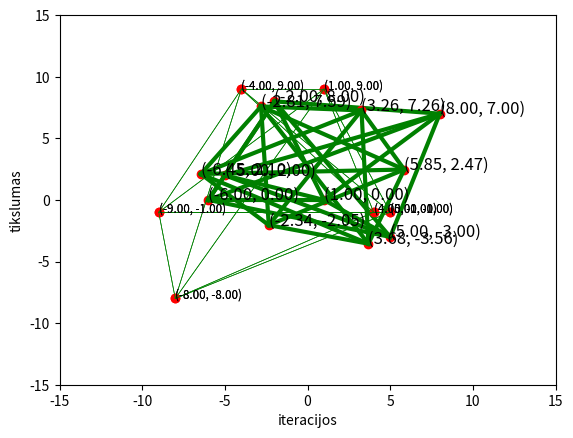

This chart was generated by the following Python code:
import numpy as np
import matplotlib.pyplot as plt


def taskai(n):
    taskai = []
    kiekis = n
    for _ in range(kiekis):
        x = np.random.randint(-10, 10)
        y = np.random.randint(-10, 10)
        taskai.append((x, y))
    return np.array(taskai)

def papildomi_taskai(n):
    ptaskai = []
    kiekis = n
    for i in range(kiekis):
        rx = np.random.randint(-10, 10)
        ry = np.random.randint(-10, 10)
        ptaskai.append((rx, ry))
    return np.array(ptaskai)

taskai = taskai(6)
x = taskai[:, 0]
y = taskai[:, 1]
ptaskai = papildomi_taskai(6)
rx = ptaskai[:, 0]
ry = ptaskai[:, 1]

def skaiciuoti_vid_ilgi(rx, ry, x ,y):
    suma = 0
    n = len(rx+x) # viso tasku suma
    for i in range(n):
        for j in range(i + 1, n):
            suma += np.sqrt((rx[j]+x[j] - rx[i]+x[i]) ** 2 + (ry[j]+y[j] - ry[i]+y[i]) ** 2) # atstumo tarp tasku formule
    kampu_kiekis = n * (n - 1) / 2 # kampu kiekis
    vidutinis_ilgis = suma / kampu_kiekis # vidutinis atstumas
    return vidutinis_ilgis, suma


def tikslumas(rx, ry, vidutinis, s, x, y):
    suma = 0
    n = len(rx)
    _, ilgis = skaiciuoti_vid_ilgi(rx, ry, x, y)
    for i in range(n):
        for j in range(i + 1, n):
            atst = ((rx[j] - rx[i]) ** 2 + (ry[j] - ry[i]) ** 2) ** 0.5
            suma += (atst - vidutinis) ** 2
    return suma + abs(ilgis - s)


def gradientas(rx, ry, vidutinis, s, x ,y):
    g = []
    t = 1e-12
    f0 = tikslumas(rx, ry, vidutinis, s, x ,y)
    for i in range(len(rx)):
        xx = np.array(rx, copy=True)
        yy = np.array(ry, copy=True)
        xx[i] += t
        yy[i] += t
        dx = (tikslumas(xx, ry, vidutinis, s, x, y) - f0) / t
        dy = (tikslumas(rx, yy, vidutinis, s, x, y) - f0) / t
        g.append((dx, dy))
    g = np.array(g).T
    return g / np.linalg.norm(g)


def nusileidimo_gradientas(rx, ry, s, x, y):
    iteracijos = 0
    eTikslumas = 1e10
    log = []
    vidutinis_ilgis, _ = skaiciuoti_vid_ilgi(rx, ry, x, y)
    print(f'{vidutinis_ilgis}')

    alpha = 0.2 # žingsnio dydis
    while eTikslumas > 1e-6:
        iteracijos += 1
        buv_tikslumas = tikslumas(rx, ry, vidutinis_ilgis, s, x, y) # išsisaugom tikslumą

        grad = gradientas(rx, ry, vidutinis_ilgis, s, x, y) # apsiskaičiuoja gradienta

        log.append((iteracijos, buv_tikslumas))
        rx = rx - alpha * grad[0] # nauja kryptis
        ry = ry - alpha * grad[1] # nauja kryptis

        esam_tikslumas = tikslumas(rx, ry, vidutinis_ilgis, s, x , y) # apskaičiuoja dabartinį tikslumą po krypties keitimo
        eTikslumas = np.abs(esam_tikslumas - buv_tikslumas) / (np.abs(buv_tikslumas) + np.abs(esam_tikslumas))
        if eTikslumas < 1e-6:
            atvaizduoti_taskus(rx, ry, x, y)
            rodyti_tiksluma(np.array(log))
            break # stabdom pasiekus tinkama tiksluma
        if esam_tikslumas > buv_tikslumas:
            rx = rx + alpha * grad[0] # atgalinis žingsnis
            ry = ry + alpha * grad[1] # atgalinis žingsnis
            alpha /= 2
    print(f'{iteracijos}')


def atvaizduoti_taskus(rx, ry, x, y):
    plt.axis((-15, 15, -15, 15))
    rn = len(rx)
    n = len(x)
    #  padedami taskai
    for i in range(rn):
        plt.plot(rx[i], ry[i], 'ro')
        plt.text(rx[i], ry[i], f'({rx[i]:.2f}, {ry[i]:.2f})', size='large')
    for i in range(n):
        plt.plot(x[i], y[i], 'ro')
        plt.text(x[i], y[i], f'({x[i]:.2f}, {y[i]:.2f})', size='small')
    #  linijos
    for i in range(rn):
        for j in range(i+1, rn):
            plt.plot((rx[i], rx[j]), (ry[i], ry[j]), 'g-', linewidth=3)
    for i in range(n):
        for j in range(i+1, n):
            plt.plot((x[i], x[j]), (y[i], y[j]), 'g-', linewidth=0.5)
    plt.show()


def rodyti_tiksluma(log):
    plt.plot(log[:, 0], log[:, 1])
    plt.xlabel('iteracijos')
    plt.ylabel('tikslumas')
    plt.show()


atvaizduoti_taskus(rx, ry, x, y)
S = 1
nusileidimo_gradientas(rx, ry, S, x, y)